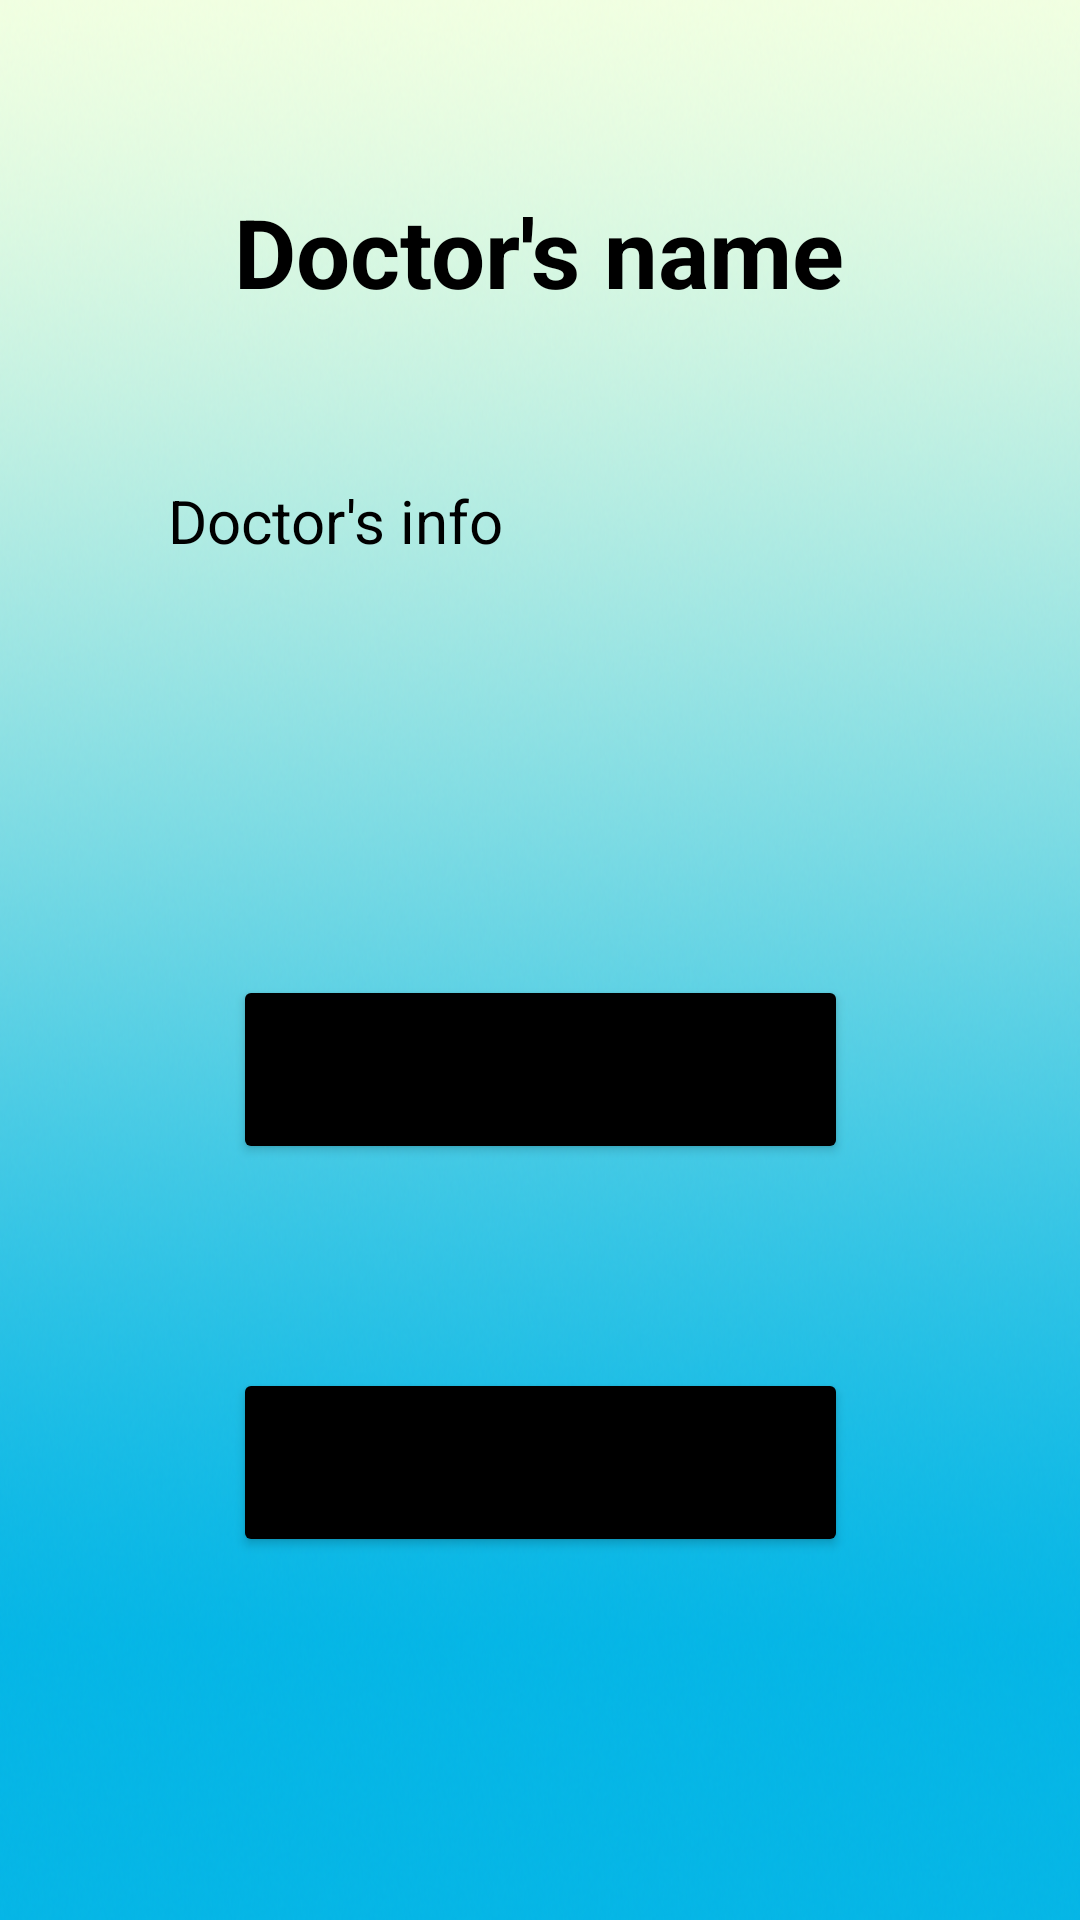

Produce the Android XML layout that renders to this screen, including the resource entries it uses.
<!-- AndroidManifest.xml: application theme Theme.ClinicAppProject -->
<!-- res/layout/activity_doctor.xml -->
<?xml version="1.0" encoding="utf-8"?>
<androidx.constraintlayout.widget.ConstraintLayout xmlns:android="http://schemas.android.com/apk/res/android"
    xmlns:app="http://schemas.android.com/apk/res-auto"
    xmlns:tools="http://schemas.android.com/tools"
    android:layout_width="match_parent"
    android:layout_height="match_parent"
    android:background="@drawable/background"
    tools:context=".DoctorActivity">

    <Button
        android:id="@+id/d_schedule"
        android:layout_width="205dp"
        android:layout_height="63dp"
        android:layout_marginTop="68dp"
        android:onClick="openSchedule"
        android:text="@string/doctor_schedule"
        app:backgroundTint="@color/black"
        app:layout_constraintEnd_toEndOf="parent"
        app:layout_constraintStart_toStartOf="parent"
        app:layout_constraintTop_toBottomOf="@+id/Upcoming_Appointment"
        tools:ignore="TextContrastCheck" />

    <TextView
        android:id="@+id/Name"
        android:layout_width="210dp"
        android:layout_height="64dp"
        android:layout_marginTop="52dp"
        android:background="@null"
        android:gravity="center"
        android:text="@string/d_name"
        android:textColor="@color/black"
        android:textSize="32sp"
        android:textStyle="bold"
        app:layout_constraintEnd_toEndOf="parent"
        app:layout_constraintHorizontal_bias="0.497"
        app:layout_constraintStart_toStartOf="parent"
        app:layout_constraintTop_toTopOf="parent" />

    <Button
        android:id="@+id/Upcoming_Appointment"
        android:layout_width="205dp"
        android:layout_height="63dp"
        android:layout_marginTop="64dp"
        android:onClick="openUpcomingAppointment"
        android:text="@string/d_appointment"
        app:backgroundTint="@color/black"
        app:layout_constraintEnd_toEndOf="parent"
        app:layout_constraintStart_toStartOf="parent"
        app:layout_constraintTop_toBottomOf="@+id/d_info"
        tools:ignore="TextContrastCheck" />

    <TextView
        android:id="@+id/d_info"
        android:layout_width="247dp"
        android:layout_height="101dp"
        android:layout_marginTop="44dp"
        android:fontFamily="sans-serif"
        android:text="@string/d_info"
        android:textColor="@color/black"
        android:textSize="20sp"
        app:layout_constraintEnd_toEndOf="parent"
        app:layout_constraintHorizontal_bias="0.497"
        app:layout_constraintStart_toStartOf="parent"
        app:layout_constraintTop_toBottomOf="@+id/Name" />

</androidx.constraintlayout.widget.ConstraintLayout>
<!-- resources referenced by this layout -->
<resources>
  <color name="black">#FF000000</color>
  <!-- drawable background: png bitmap (drawable, 509832 bytes) -->
  <string name="d_appointment">My appointments</string>
  <string name="d_info">Doctor\'s info</string>
  <string name="d_name">Doctor\'s name</string>
  <string name="doctor_schedule">My Schedule</string>
  <style name="Theme.ClinicAppProject" parent="Theme.MaterialComponents.DayNight.DarkActionBar">
          
          <item name="colorPrimary">@color/black</item>
          <item name="colorPrimaryVariant">@color/purple_700</item>
          <item name="colorOnPrimary">@color/white</item>
          
          <item name="colorSecondary">@color/teal_200</item>
          <item name="colorSecondaryVariant">@color/teal_700</item>
          <item name="colorOnSecondary">@color/black</item>
          
          <item name="android:statusBarColor" tools:targetApi="l">?attr/colorPrimaryVariant</item>
          
      </style>
  <color name="purple_700">#FF3700B3</color>
  <color name="white">#F1FFE1</color>
  <color name="teal_200">#FF03DAC5</color>
  <color name="teal_700">#FF018786</color>
</resources>
